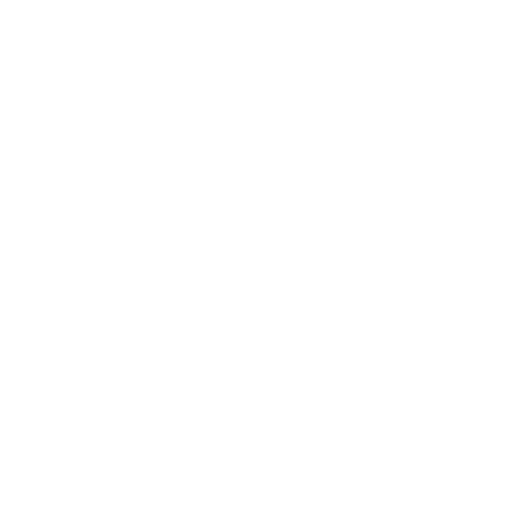
t = 0.00 s
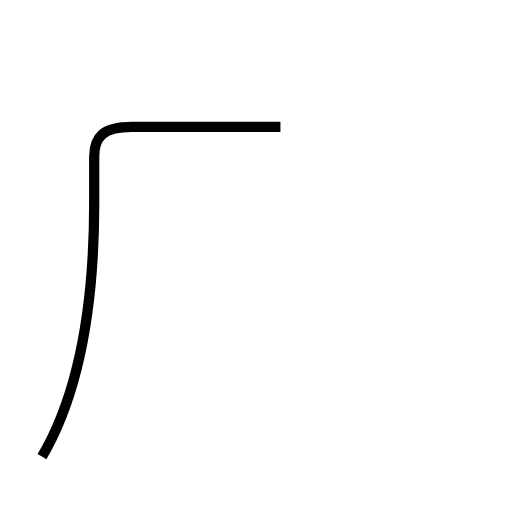
t = 1.50 s
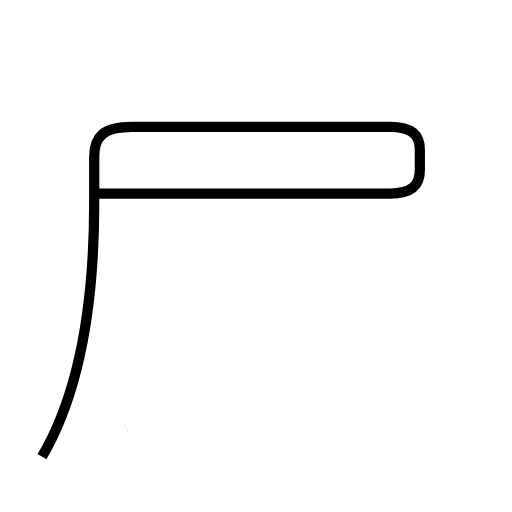
t = 3.00 s
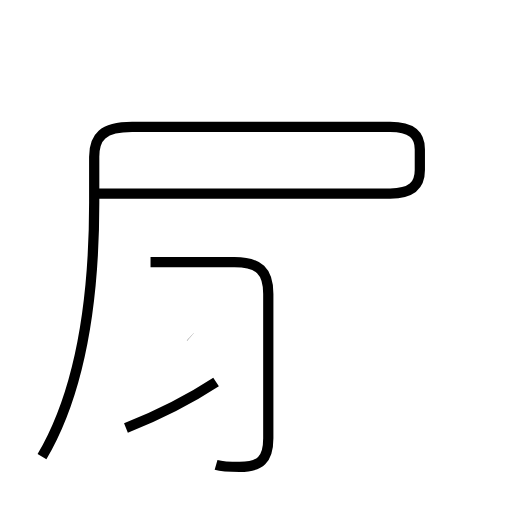
t = 4.34 s
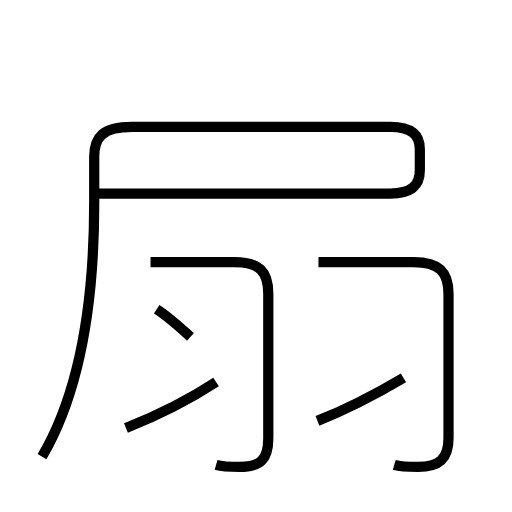
t = 5.82 s
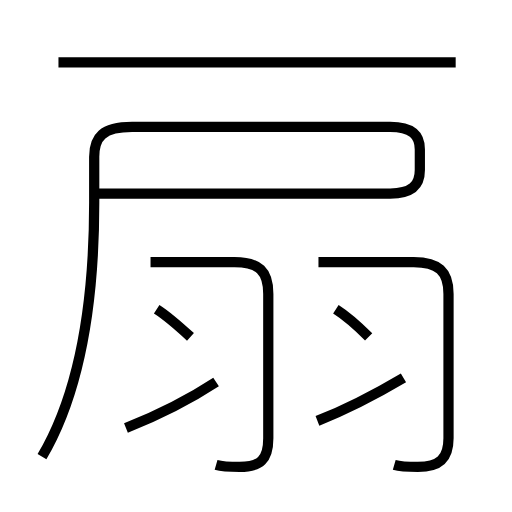
t = 7.11 s

The animated SVG that drew these frames (rendered in a browser with its animation timeline set to each time). Animation: 8 SMIL elements (animate=8); one cycle of 7.11 s.

<?xml version='1.0' encoding='utf-8'?>
<svg viewBox="0.0 -6.0 50.0 50.0" version="1.1" xmlns="http://www.w3.org/2000/svg"><rect x="-1000" y="-1000" width="2000" height="2000" stroke="white" fill="white" /><g style="fill:none;stroke:#000000;stroke-width:1"><path d="M 4.1 0.6 C 7.4 -5.0 9.2 -13.3 9.2 -24.2 L 9.2 -28.7 C 9.2 -30.6 10.0 -31.6 12.9 -31.6 L 38.1 -31.6 C 40.2 -31.6 41.0 -30.8 41.0 -29.4 L 41.0 -27.4 C 41.0 -25.9 40.2 -25.1 38.1 -25.1 L 9.2 -25.1 " transform="translate(0.0 38.0)" stroke-dasharray="100.0904289387128" stroke-dashoffset="100.0904289387128"><animate attributeName="stroke-dashoffset" from="100.0904289387128" to="0" dur="3.002712868161384s" begin="0s; anim_end.end" fill="freeze" id="anim0" /></path><path d="M 12.3 -2.2 C 15.3 -3.4 18.2 -4.8 21.1 -6.7 " transform="translate(0.0 38.0)" stroke-dasharray="9.900776051991661" stroke-dashoffset="9.900776051991661"><animate attributeName="stroke-dashoffset" from="9.900776051991661" to="0" dur="0.29702328155974983s" begin="anim0.end" fill="freeze" id="anim1" /></path><path d="M 21.1 1.4 C 21.8 1.6 22.6 1.6 23.4 1.6 C 25.4 1.6 26.2 0.9 26.2 -1.2 L 26.2 -15.3 C 26.2 -17.5 25.3 -18.4 22.9 -18.4 L 14.7 -18.4 " transform="translate(0.0 38.0)" stroke-dasharray="34.527464216312914" stroke-dashoffset="34.527464216312914"><animate attributeName="stroke-dashoffset" from="34.527464216312914" to="0" dur="1.0358239264893874s" begin="anim1.end" fill="freeze" id="anim2" /></path><path d="M 18.6 -11.1 C 17.4 -12.2 16.4 -13.1 15.3 -13.8 " transform="translate(0.0 38.0)" stroke-dasharray="4.269446244365367" stroke-dashoffset="4.269446244365367"><animate attributeName="stroke-dashoffset" from="4.269446244365367" to="0" dur="0.12808338733096103s" begin="anim2.end" fill="freeze" id="anim3" /></path><path d="M 31.0 -2.9 C 33.8 -4.0 36.7 -5.5 39.4 -7.1 " transform="translate(0.0 38.0)" stroke-dasharray="9.40128967985085" stroke-dashoffset="9.40128967985085"><animate attributeName="stroke-dashoffset" from="9.40128967985085" to="0" dur="0.2820386903955255s" begin="anim3.end" fill="freeze" id="anim4" /></path><path d="M 38.5 1.4 C 39.2 1.6 40.0 1.6 40.8 1.6 C 42.9 1.6 43.8 0.8 43.8 -1.2 L 43.8 -15.3 C 43.8 -17.5 42.8 -18.4 40.4 -18.4 L 31.1 -18.4 " transform="translate(0.0 38.0)" stroke-dasharray="35.82406332494407" stroke-dashoffset="35.82406332494407"><animate attributeName="stroke-dashoffset" from="35.82406332494407" to="0" dur="1.074721899748322s" begin="anim4.end" fill="freeze" id="anim5" /></path><path d="M 36.0 -11.1 C 34.9 -12.2 33.9 -13.1 32.8 -13.8 " transform="translate(0.0 38.0)" stroke-dasharray="4.195404024128379" stroke-dashoffset="4.195404024128379"><animate attributeName="stroke-dashoffset" from="4.195404024128379" to="0" dur="0.12586212072385136s" begin="anim5.end" fill="freeze" id="anim6" /></path><path d="M 44.5 -37.9 L 5.7 -37.9" transform="translate(0.0 38.0)" stroke-dasharray="38.8" stroke-dashoffset="38.8"><animate attributeName="stroke-dashoffset" from="38.8" to="0" dur="1.164s" begin="anim6.end" fill="freeze" id="anim_end" /></path></g></svg>
